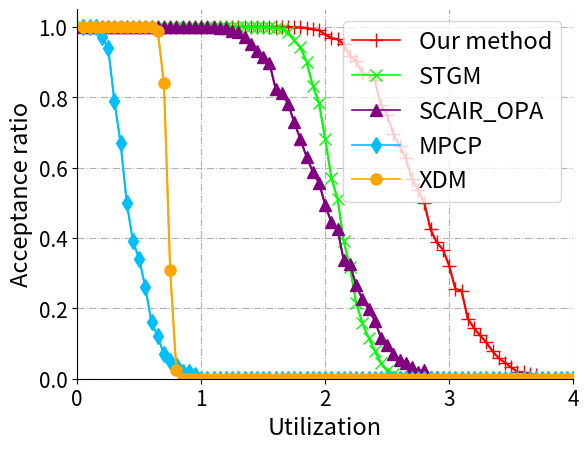

Recreate this plot in Python.
import matplotlib.pyplot as plt

#  M = 5  utilization = (C + S) / T
U = [0.05, 0.1, 0.15, 0.2, 0.25,
     0.3, 0.35, 0.4, 0.45, 0.5,
     0.55, 0.6, 0.65, 0.7, 0.75,
     0.8, 0.85, 0.9, 0.95, 1,
     1.05, 1.1, 1.15, 1.2, 1.25,
     1.3, 1.35, 1.4, 1.45, 1.5,
     1.55, 1.6, 1.65, 1.7, 1.75,
     1.8, 1.85, 1.9, 1.95, 2,
     2.05, 2.1, 2.15, 2.2, 2.25,
     2.3, 2.35, 2.4, 2.45, 2.5,
     2.55, 2.6, 2.65, 2.7, 2.75,
     2.8, 2.85, 2.9, 2.95, 3,
     3.05, 3.1, 3.15, 3.2, 3.25,
     3.3, 3.35, 3.4, 3.45, 3.5,
     3.55, 3.6, 3.65, 3.7, 3.75,
     3.8, 3.85, 3.9, 3.95, 4]

Acc1 = [1, 1, 1, 1,
        1, 1, 1, 1,
        1, 1, 1, 1,
        1, 1, 1, 1,
        1, 1, 1, 1,
        1, 1, 1, 1,
        1, 1, 1, 1,
        1, 1, 1, 1,
        1, 1, 0.998, 0.998,
        0.996, 0.993, 0.990, 0.978,
        0.968, 0.964, 0.951, 0.916,
        0.904, 0.868, 0.864, 0.848,
        0.777, 0.750, 0.695, 0.661,
        0.626, 0.567, 0.537, 0.499,
        0.424, 0.387, 0.367, 0.321,
        0.255, 0.250, 0.171, 0.144,
        0.123, 0.103, 0.078, 0.058,
        0.046, 0.032, 0.020, 0.018,
        0.014, 0.010, 0.003, 0,
        0, 0, 0, 0]

Acc2 = [1, 1, 1, 1,
        1, 1, 1, 1,
        1, 1, 1, 1,
        1, 1, 1, 1,
        1, 1, 1, 1,
        1, 1, 1, 1,
        1, 1, 1, 1,
        1, 0.999, 0.998, 0.997,
        0.994, 0.984, 0.961, 0.941,
        0.901, 0.832, 0.784, 0.682,
        0.570, 0.511, 0.390, 0.317,
        0.215, 0.158, 0.117, 0.079,
        0.045, 0.023, 0.014, 0.006,
        0.004, 0.002, 0.001, 0,
        0, 0, 0, 0,
        0, 0, 0, 0,
        0, 0, 0, 0,
        0, 0, 0, 0,
        0, 0, 0, 0,
        0, 0, 0, 0]

Acc3 = [1, 1, 1, 1,
        1, 1, 1, 1,
        1, 1, 1, 1,
        1, 1, 1, 1,
        1, 1, 1, 1,
        1, 0.998, 0.997, 0.997,
        0.989, 0.984, 0.970, 0.952,
        0.931, 0.914, 0.898, 0.824,
        0.812, 0.781, 0.730, 0.680,
        0.631, 0.588, 0.557, 0.494,
        0.444, 0.425, 0.336, 0.325,
        0.265, 0.226, 0.198, 0.165,
        0.116, 0.096, 0.070, 0.054,
        0.046, 0.032, 0.020, 0.026,
        0.006, 0.004, 0.003, 0.002,
        0, 0, 0, 0,
        0, 0, 0, 0,
        0, 0, 0, 0,
        0, 0, 0, 0,
        0, 0, 0, 0]

Acc4 = [1, 1, 1, 0.97,
        0.94, 0.79, 0.67, 0.50,
        0.39, 0.34, 0.26, 0.16,
        0.12, 0.07, 0.05, 0.04,
        0.02, 0.02, 0.01, 0,
        0, 0, 0, 0,
        0, 0, 0, 0,
        0, 0, 0, 0,
        0, 0, 0, 0,
        0, 0, 0, 0,
        0, 0, 0, 0,
        0, 0, 0, 0,
        0, 0, 0, 0,
        0, 0, 0, 0,
        0, 0, 0, 0,
        0, 0, 0, 0,
        0, 0, 0, 0,
        0, 0, 0, 0,
        0, 0, 0, 0,
        0, 0, 0, 0]

Acc5 = [1, 1, 1, 1,
        1, 1, 1, 1,
        1, 1, 1, 1,
        0.987, 0.839, 0.309, 0.024,
        0, 0, 0, 0,
        0, 0, 0, 0,
        0, 0, 0, 0,
        0, 0, 0, 0,
        0, 0, 0, 0,
        0, 0, 0, 0,
        0, 0, 0, 0,
        0, 0, 0, 0,
        0, 0, 0, 0,
        0, 0, 0, 0,
        0, 0, 0, 0,
        0, 0, 0, 0,
        0, 0, 0, 0,
        0, 0, 0, 0,
        0, 0, 0, 0,
        0, 0, 0, 0]

plt.title("")
plt.tick_params(labelsize=15)
# plt.rcParams['figure.figsize'] = (5.0, 4.0)
plt.rcParams['figure.dpi'] = 800
plt.xlabel('Utilization', fontsize=17)
plt.ylabel('Acceptance ratio', fontsize=17)
plt.xlim(0, 4.0)
plt.ylim(0, 1.05)
plt.plot(U, Acc1, '+-', label='Our method', color='r', linewidth=1.2, markersize=10)
plt.plot(U, Acc1, color='r')
plt.plot(U, Acc2, 'x-', label='STGM', color='lime', linewidth=1.2, markersize=8)
plt.plot(U, Acc2, color='lime')
plt.plot(U, Acc3, '^-', label='SCAIR_OPA', color='purple', linewidth=1.2, markersize=8)
plt.plot(U, Acc3, color='purple')
plt.plot(U, Acc4, 'd-', label='MPCP', color='deepskyblue', linewidth=1.2, markersize=8)
plt.plot(U, Acc4, color='deepskyblue')
plt.plot(U, Acc5, 'o-', label='XDM', color='orange', linewidth=1.2, markersize=8)
plt.plot(U, Acc5, color='orange')
plt.grid(linestyle='-.')
ax = plt.gca()
ax.spines['right'].set_color('none')
ax.spines['top'].set_color('none')
ax.spines['bottom'].set_position(('data', 0))
ax.spines['left'].set_position(('data', 0))
plt.legend(loc='upper right', fontsize=17)
plt.savefig('./SR.eps', format='eps', dpi=1000)
plt.show()
